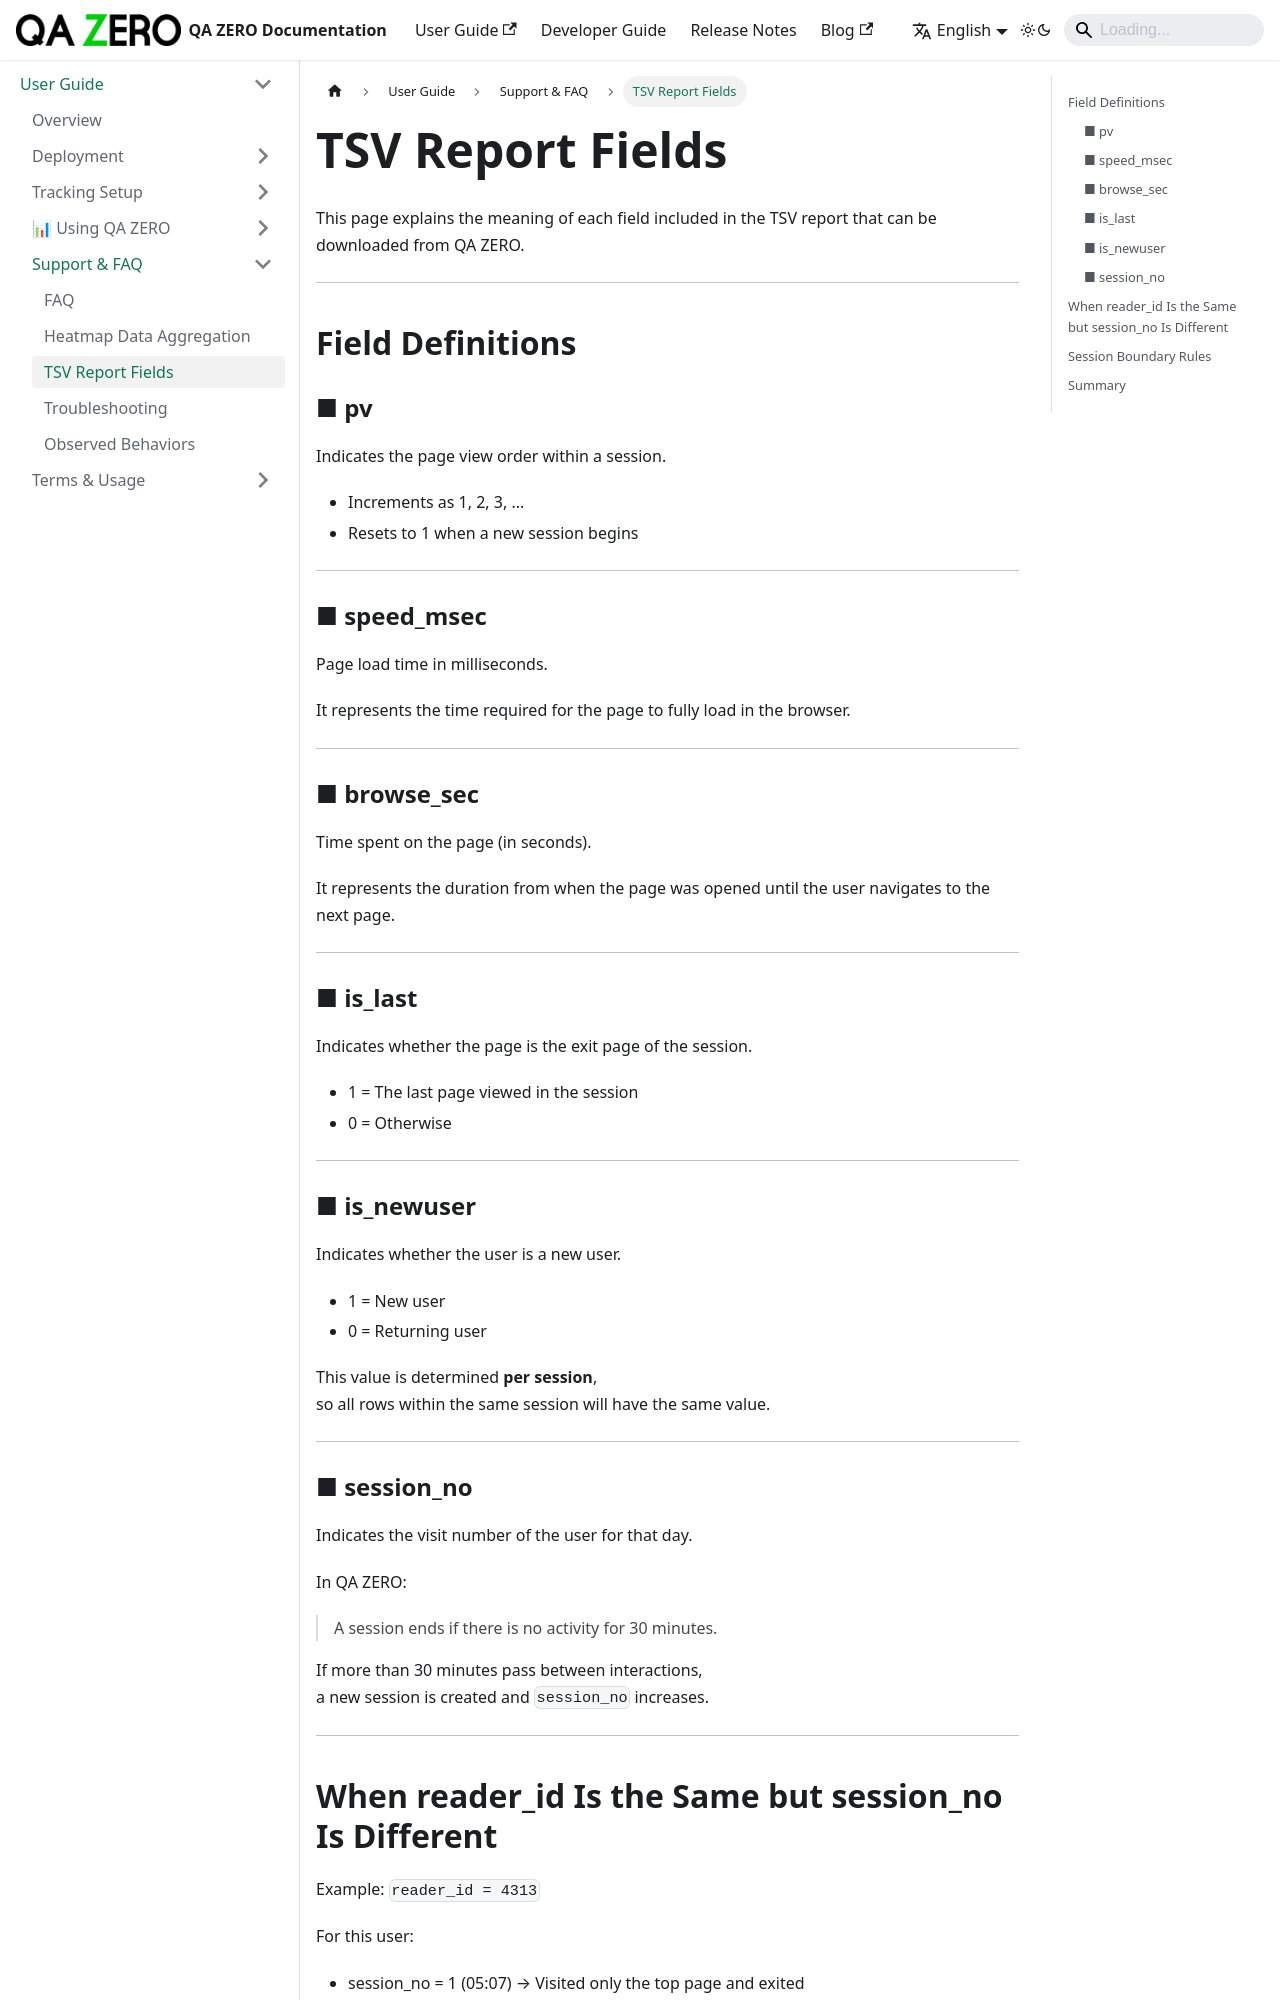

repository: quarka-org/docs.qazero.com · page: docs/user-manual/support/faq-tsv-report-fields/index.html · generator: docusaurus

---
id: faq-tsv-report-fields
title: TSV Report Fields
sidebar_position: 3
---

# TSV Report Fields

This page explains the meaning of each field included in the TSV report that can be downloaded from QA ZERO.

---

## Field Definitions

### ■ pv

Indicates the page view order within a session.

- Increments as 1, 2, 3, ...
- Resets to 1 when a new session begins

---

### ■ speed_msec

Page load time in milliseconds.

It represents the time required for the page to fully load in the browser.

---

### ■ browse_sec

Time spent on the page (in seconds).

It represents the duration from when the page was opened until the user navigates to the next page.

---

### ■ is_last

Indicates whether the page is the exit page of the session.

- 1 = The last page viewed in the session  
- 0 = Otherwise  

---

### ■ is_newuser

Indicates whether the user is a new user.

- 1 = New user  
- 0 = Returning user  

This value is determined **per session**,  
so all rows within the same session will have the same value.

---

### ■ session_no

Indicates the visit number of the user for that day.

In QA ZERO:

> A session ends if there is no activity for 30 minutes.

If more than 30 minutes pass between interactions,  
a new session is created and `session_no` increases.

---
